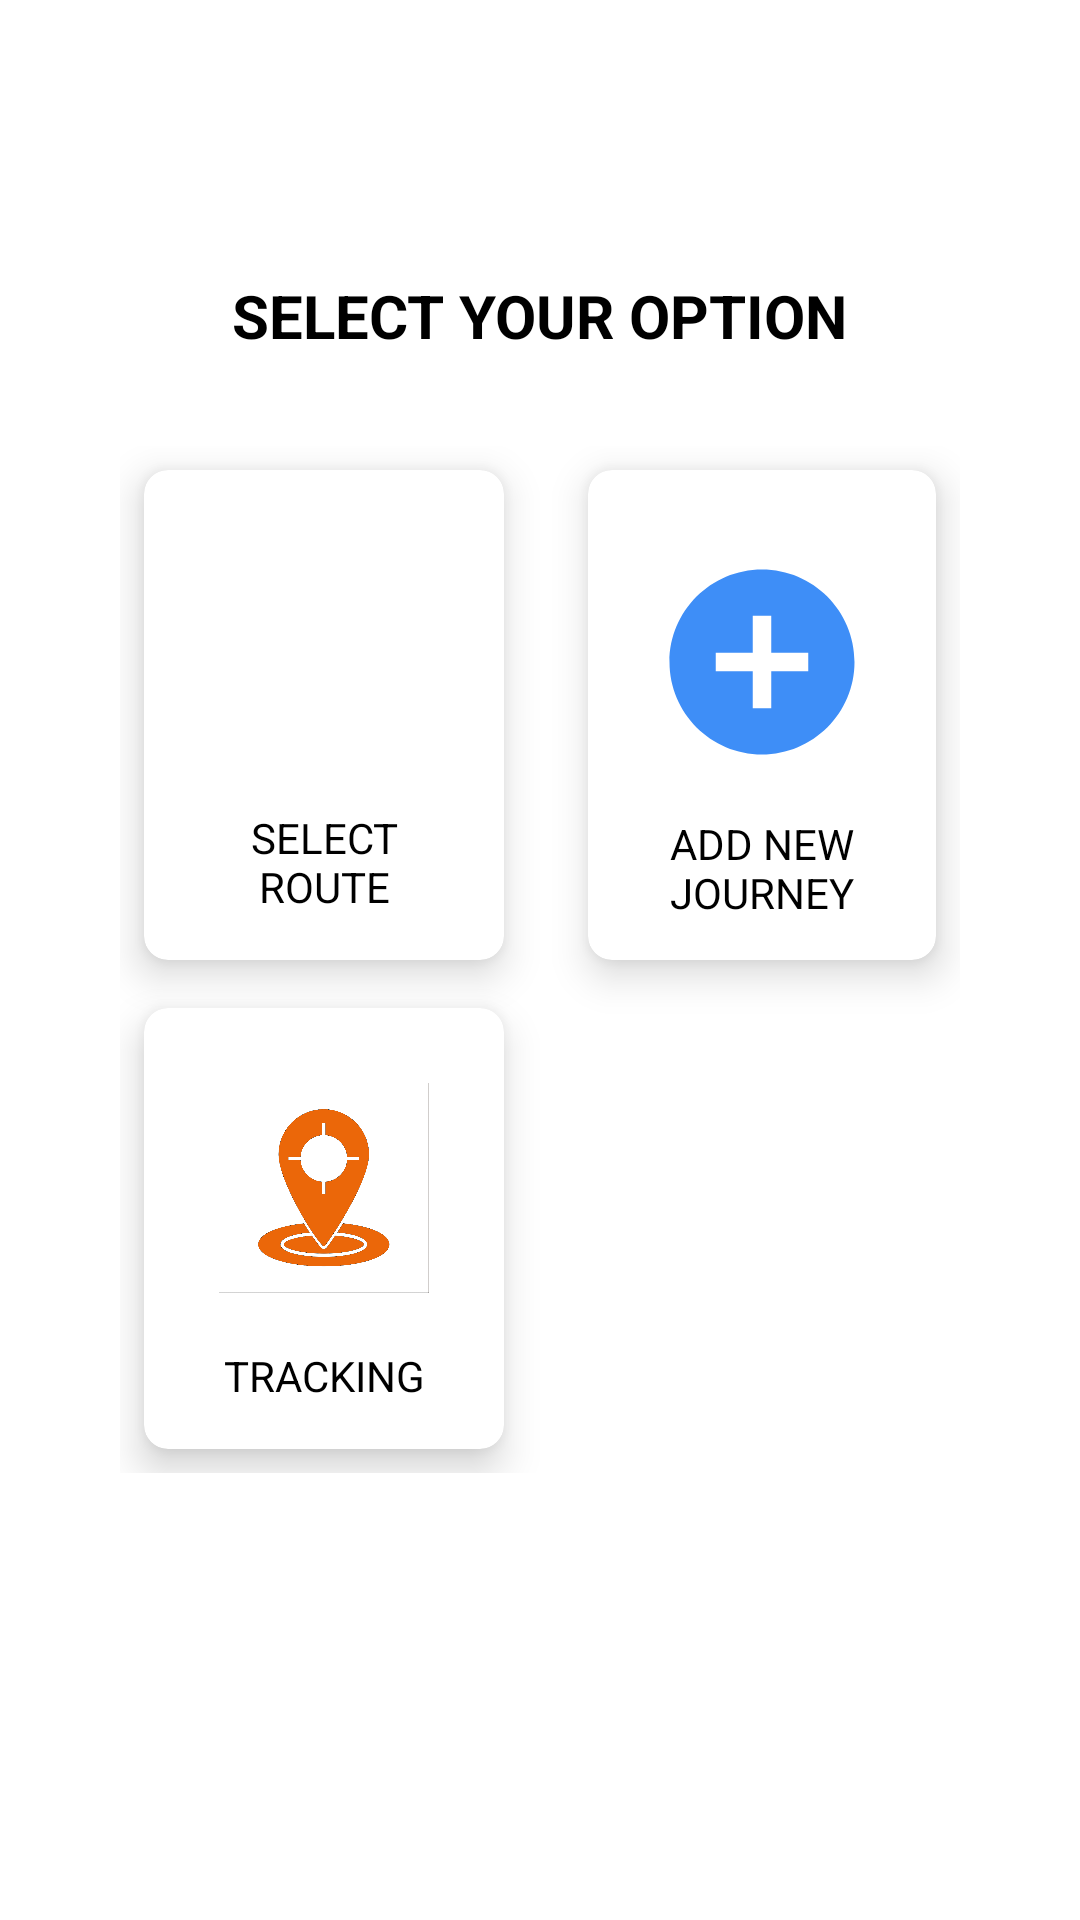

Here is an Android app screen rendered from its layout file. Give the layout XML and the strings, colors and styles it references.
<!-- AndroidManifest.xml: application theme Theme.System_For_Safe_Road -->
<!-- res/layout/activity_homepage.xml -->
<?xml version="1.0" encoding="utf-8"?>
<RelativeLayout xmlns:android="http://schemas.android.com/apk/res/android"
    xmlns:app="http://schemas.android.com/apk/res-auto"
    xmlns:tools="http://schemas.android.com/tools"
    android:layout_width="match_parent"
    android:layout_height="match_parent"
    tools:context=".homepage">

    <TextView
        android:layout_width="wrap_content"
        android:layout_height="wrap_content"
        android:text="SELECT YOUR OPTION"
        android:layout_above="@+id/grid2"
        android:textColor="@color/black"
        android:textSize="20sp"
        android:textStyle="bold"
        android:layout_centerHorizontal="true"
        android:layout_marginBottom="30dp"
        />

    <GridLayout
        android:layout_width="wrap_content"
        android:layout_height="wrap_content"
        android:layout_centerHorizontal="true"
        android:layout_centerVertical="true"
        android:id="@+id/grid2"
        >
        <androidx.cardview.widget.CardView
            android:layout_width="wrap_content"
            android:layout_height="wrap_content"
            android:layout_column="0"
            android:layout_row="0"
            android:layout_marginRight="20dp"
            android:layout_columnWeight="1"
            android:layout_margin="8dp"
            app:cardCornerRadius="8dp"
            app:cardElevation="8dp"
            >
            <LinearLayout
                android:layout_width="wrap_content"
                android:layout_height="wrap_content"
                android:padding="15dp"
                android:orientation="vertical"
                android:id="@+id/routeSelect"
                android:layout_gravity="center">
                <ImageView
                    android:layout_width="90dp"
                    android:layout_height="90dp"
                    android:padding="10dp"
                    android:src="@drawable/route"
                    />
                <TextView
                    android:layout_marginTop="8dp"
                    android:layout_width="match_parent"
                    android:layout_height="wrap_content"
                    android:gravity="center"
                    android:textColor="@color/black"
                    android:text="SELECT ROUTE"
                    />

            </LinearLayout>


        </androidx.cardview.widget.CardView>
        <androidx.cardview.widget.CardView
            android:layout_width="wrap_content"
            android:layout_height="wrap_content"
            android:layout_column="1"
            android:layout_row="0"
            android:layout_columnWeight="1"
            android:layout_margin="8dp"
            app:cardCornerRadius="8dp"
            app:cardElevation="8dp"
            >
            <LinearLayout
                android:layout_width="wrap_content"
                android:layout_height="wrap_content"
                android:orientation="vertical"
                android:padding="13dp"
                android:id="@+id/addNew"
                android:layout_gravity="center">
                <ImageView
                    android:layout_width="90dp"
                    android:layout_height="102dp"
                    android:padding="8dp"
                    android:src="@drawable/ic_baseline_add_circle_24"
                    />
                <TextView
                    android:layout_width="match_parent"
                    android:layout_height="wrap_content"
                    android:gravity="center"
                    android:textColor="@color/black"
                    android:text="ADD NEW JOURNEY"/>

            </LinearLayout>


        </androidx.cardview.widget.CardView>

        <androidx.cardview.widget.CardView
            android:layout_width="wrap_content"
            android:layout_height="wrap_content"
            android:layout_column="0"
            android:layout_row="1"
            android:layout_marginRight="20dp"
            android:layout_columnWeight="1"
            android:layout_margin="8dp"
            app:cardCornerRadius="8dp"
            app:cardElevation="8dp"
            >
            <LinearLayout
                android:layout_width="wrap_content"
                android:layout_height="wrap_content"
                android:padding="15dp"
                android:orientation="vertical"
                android:id="@+id/track"
                android:layout_gravity="center">
                <ImageView
                    android:layout_width="90dp"
                    android:layout_height="90dp"
                    android:padding="10dp"
                    android:src="@drawable/t2"
                    />
                <TextView
                    android:layout_marginTop="8dp"
                    android:layout_width="match_parent"
                    android:layout_height="wrap_content"
                    android:gravity="center"
                    android:textColor="@color/black"
                    android:text="TRACKING"
                    />

            </LinearLayout>


        </androidx.cardview.widget.CardView>






    </GridLayout>

    <Button
        android:layout_width="wrap_content"
        android:layout_height="wrap_content"
        android:layout_below="@id/grid2"
        android:layout_centerHorizontal="true"
        android:backgroundTint="#11c26d"
        android:text="CONFIRM"
        android:visibility="gone"
        android:id="@+id/confirm_button2"
        app:cornerRadius="50dp"
        />


</RelativeLayout>
<!-- resources referenced by this layout -->
<resources>
  <color name="black">#FF000000</color>
  <!-- drawable ic_baseline_add_circle_24 (drawable-v24) -->
  <vector android:height="24dp" android:tint="#3e8ef7"
      android:viewportHeight="24" android:viewportWidth="24"
      android:width="24dp" xmlns:android="http://schemas.android.com/apk/res/android">
      <path android:fillColor="@android:color/white" android:pathData="M12,2C6.48,2 2,6.48 2,12s4.48,10 10,10 10,-4.48 10,-10S17.52,2 12,2zM17,13h-4v4h-2v-4L7,13v-2h4L11,7h2v4h4v2z"/>
  </vector>
  <!-- drawable t2: png bitmap (drawable-v24, 49407 bytes) -->
  <style name="Theme.System_For_Safe_Road" parent="Theme.MaterialComponents.DayNight.DarkActionBar">
          
          <item name="colorPrimary">@color/mybeigeblue</item>
          <item name="colorPrimaryVariant">@color/mybeigeblue2</item>
          <item name="colorOnPrimary">@color/white</item>
          
          <item name="colorSecondary">@color/teal_200</item>
          <item name="colorSecondaryVariant">@color/teal_700</item>
          <item name="colorOnSecondary">@color/black</item>
          
          <item name="android:statusBarColor">?attr/colorPrimaryVariant</item>
          
      </style>
  <color name="mybeigeblue">#81C6E8</color>
  <color name="mybeigeblue2">#5DA7DB</color>
  <color name="white">#FFFFFFFF</color>
  <color name="teal_200">@color/mybeigeblue</color>
  <color name="teal_700">#FF018786</color>
</resources>
